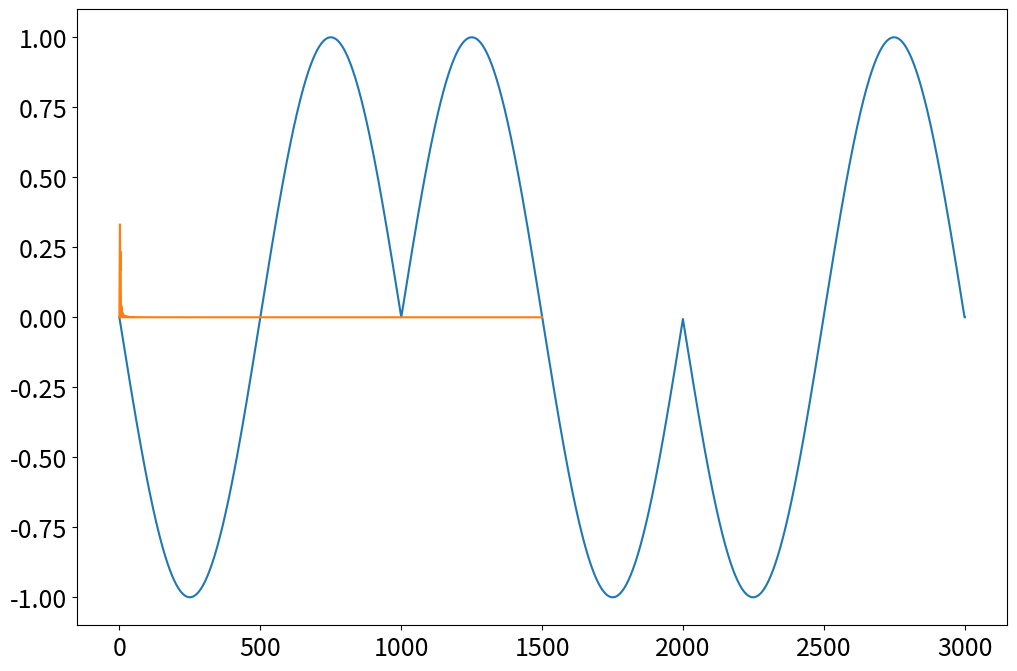

Write Python code to recreate this figure.
import numpy as np
import matplotlib.pyplot as plt



plt.rcParams['figure.figsize'] = [12, 8]
plt.rcParams.update({'font.size': 18})


def getMag(inputArray):
    if type(inputArray).__name__ != 'ndarray':
        inputArray = np.array([inputArray])

    # creates an empty list with the same shape as the input
    magnitude = np.empty(inputArray.shape)
    # interates through the input list converting to a real magnitude
    for i in range(inputArray.size):
        magnitude[i] = (np.sqrt(inputArray[i].real ** 2 + inputArray[i].imag ** 2)) / len(inputArray)
    # outputs magnitude
    return magnitude


def getTopHalf(inputArray):
    # create empty list with half the length of the input list
    outArray = np.empty(int(inputArray.size/2))
    # Increment through the list doubling everything
    for i in range(int(inputArray.size/2)):
        outArray[i] = inputArray[int(i+(inputArray.size/2))]
    # output new list
    return outArray


def extend(arr, repLen):
    out = np.zeros(len(arr)+(repLen*2))
    for i in range(len(arr)):
        out[i+repLen] = arr[i]
    for i in range(repLen):
        out[repLen+len(arr)-1+i] = arr[len(arr)-i-1]
        out[repLen-i] = arr[i]
    return out


t = np.arange(0, 1, 0.001)
f = np.arange(1/0.001)
wav = np.sin(t*2*np.pi)
t = np.arange(0, 3, 0.001)

wav = extend(wav,1000)
# for i in range(int(len(wav)/2)):
#     wav[int(i+(len(wav)/2))] = 0
plt.plot(wav)
plt.show()
plt.plot(getTopHalf(getMag(np.fft.fftshift(np.fft.fft(wav)))))
plt.show()


